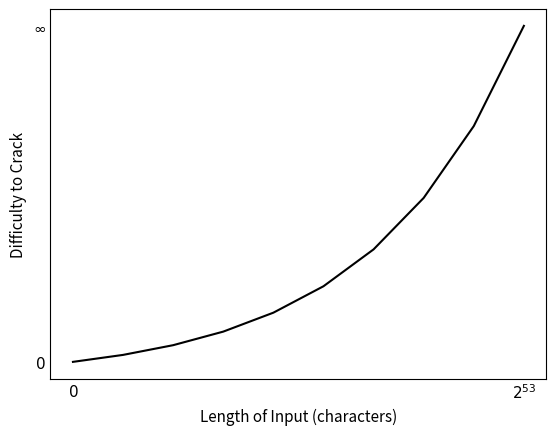

Here is the Python script that generated this plot:
import numpy as np
import matplotlib.pyplot as plt

x = np.linspace(-1, 2, 10)
y = np.exp(x)

plt.rcParams.update({'font.size': 11})

plt.figure()
plt.plot(x, y, c="black")

plt.yticks(y, ["$0$", "", "", "", "", "", "", "", "", "$\infty$"])
plt.xticks(x, ["$0$", "", "", "", "", "", "", "", "", "$2^{53}$"])

plt.tick_params(axis=u'both', which=u'both', length=0)

plt.ylabel('Difficulty to Crack')
plt.xlabel('Length of Input (characters)')

plt.show()